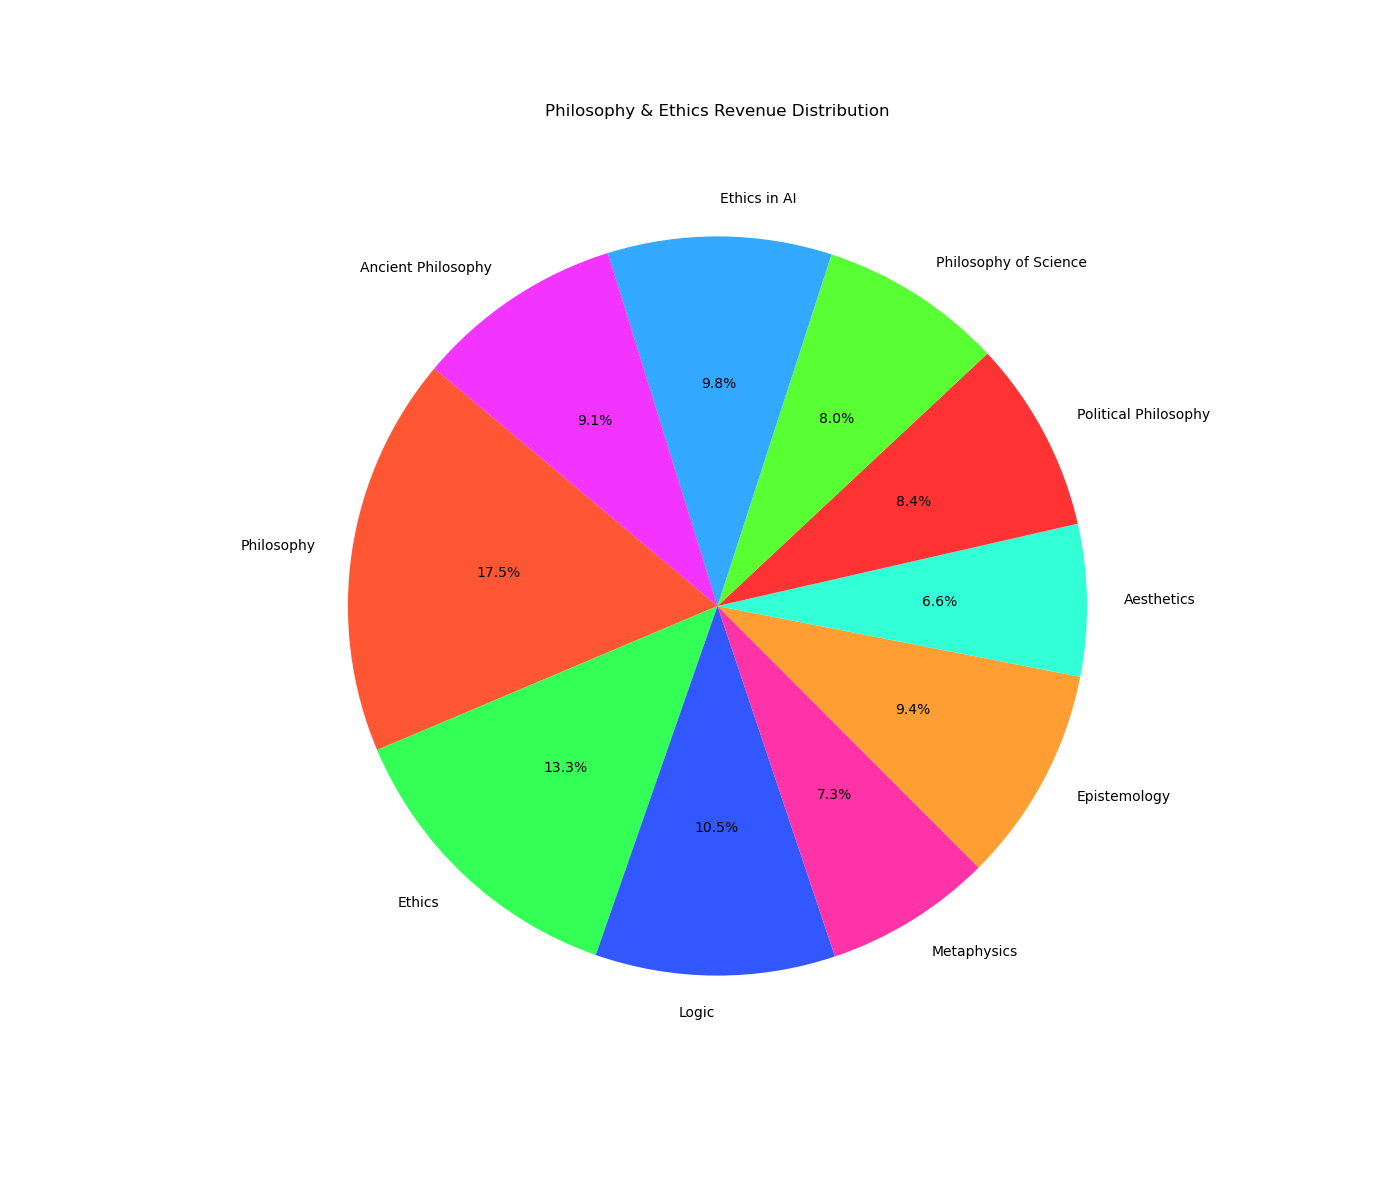

Source data for this figure (header and first rows):
Topic, Amount
Philosophy, 50000
Ethics, 38000
Logic, 30000
Metaphysics, 21000
Epistemology, 27000
Aesthetics, 19000
Political Philosophy, 24000
Philosophy of Science, 23000
Ethics in AI, 28000
Ancient Philosophy, 26000
